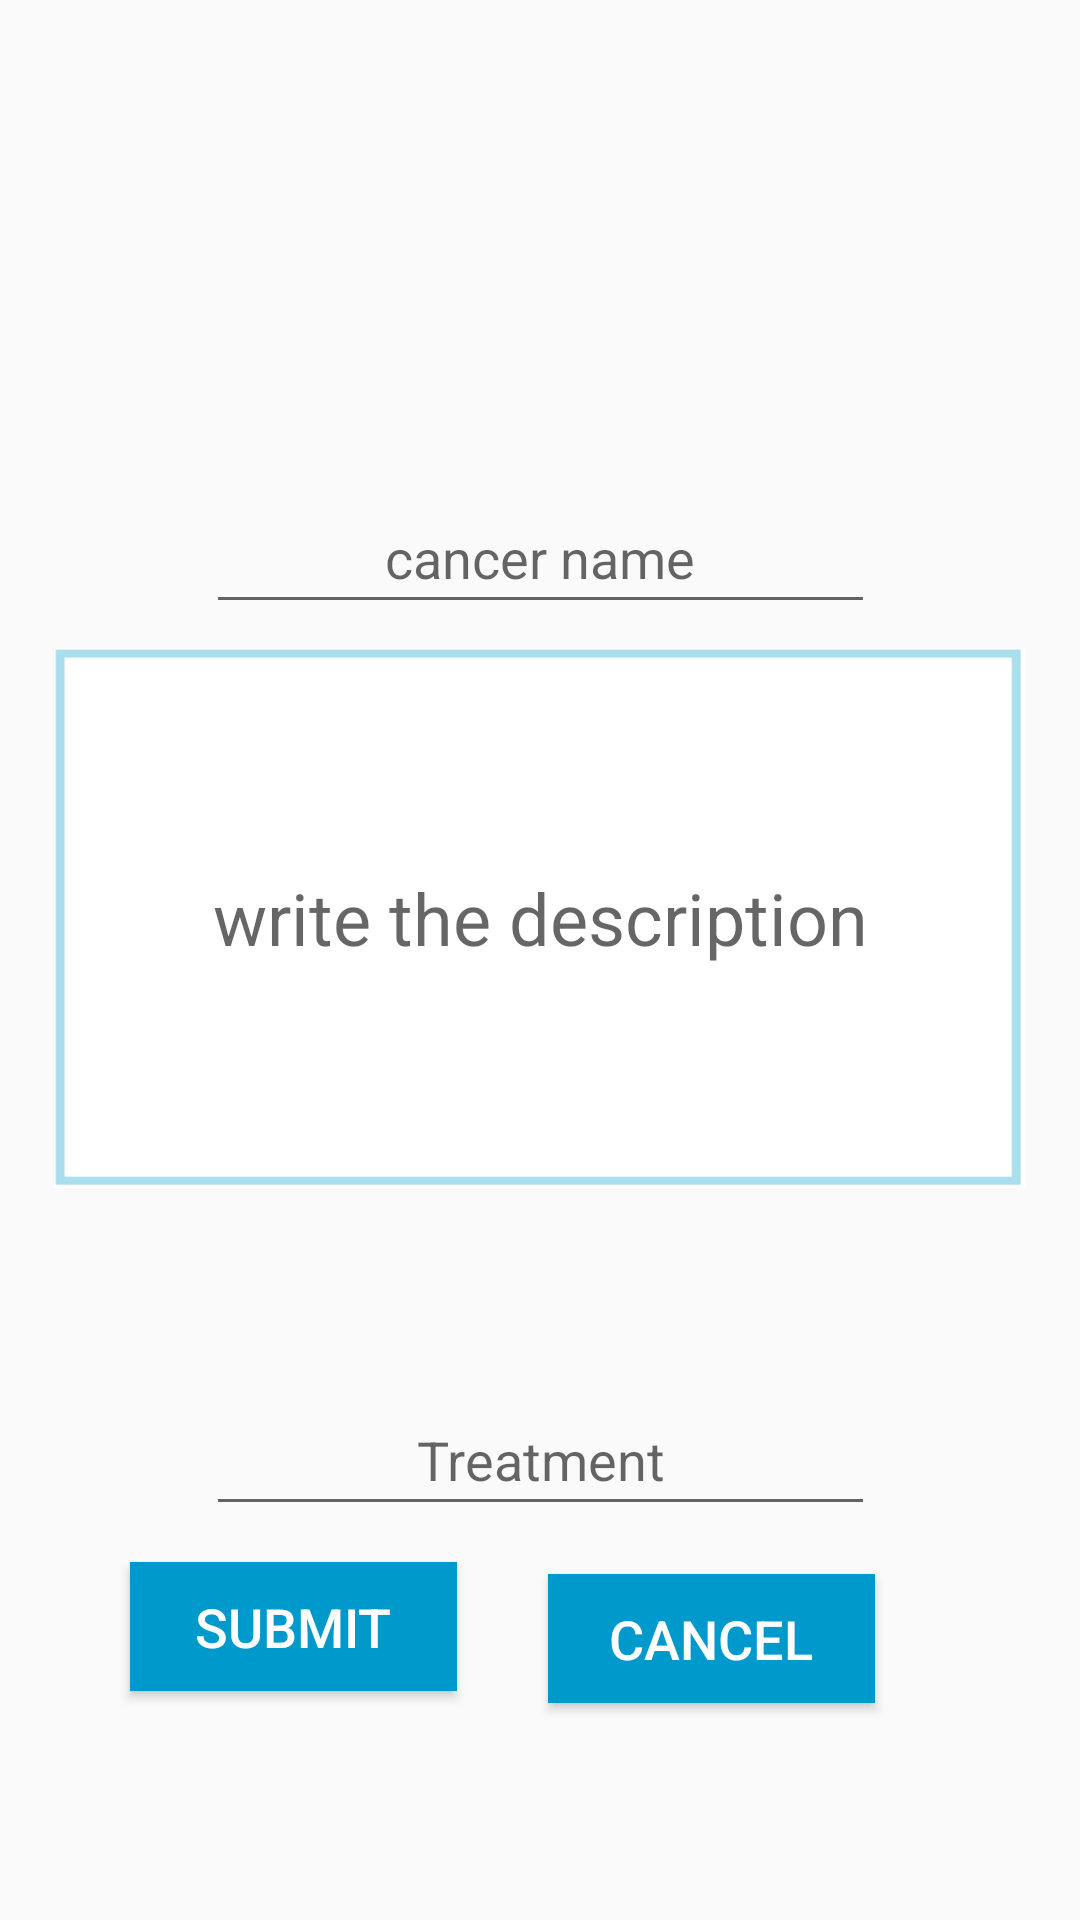

Android layout source for this screen:
<!-- AndroidManifest.xml: application theme AppTheme -->
<!-- res/layout/activity_add_cancer.xml -->
<?xml version="1.0" encoding="utf-8"?>
<android.support.constraint.ConstraintLayout xmlns:android="http://schemas.android.com/apk/res/android"

    xmlns:app="http://schemas.android.com/apk/res-auto"
    xmlns:tools="http://schemas.android.com/tools"
    android:layout_width="match_parent"
    android:layout_height="match_parent"
    tools:context="com.onestopcancercenter.onestopcancercenter.add_cancer">


    <EditText
        android:id="@+id/cancrename"
        android:layout_width="223dp"
        android:layout_height="47dp"
        android:layout_marginTop="161dp"
        android:ems="10"
        android:hint="cancer name"
        android:inputType="textMultiLine|textPersonName"
        android:textAlignment="center"
        android:textSize="18sp"
        android:theme="@style/Animation.AppCompat.Dialog"
        app:layout_constraintBottom_toBottomOf="parent"
        app:layout_constraintLeft_toLeftOf="parent"
        app:layout_constraintRight_toRightOf="parent"
        app:layout_constraintTop_toTopOf="parent"
        app:layout_constraintVertical_bias="0.0" />

    <EditText
        android:id="@+id/treatment"
        android:layout_width="223dp"
        android:layout_height="47dp"
        android:layout_marginTop="161dp"
        android:ems="10"
        android:hint="Treatment"
        android:inputType="textMultiLine|textPersonName"
        android:textAlignment="center"
        android:textSize="18sp"
        android:theme="@style/Animation.AppCompat.Dialog"
        app:layout_constraintBottom_toBottomOf="parent"
        app:layout_constraintLeft_toLeftOf="parent"
        app:layout_constraintRight_toRightOf="parent"
        app:layout_constraintTop_toTopOf="parent"
        app:layout_constraintVertical_bias="0.696" />

    <EditText
        android:id="@+id/cancerdescription"
        style="@android:style/Widget.DeviceDefault.AutoCompleteTextView"
        android:layout_width="324dp"
        android:layout_height="180dp"
        android:layout_marginTop="8dp"
        android:background="@drawable/boxedit"
        android:ems="10"
        android:hint="write the description"
        android:inputType="textMultiLine"
        android:keyboardNavigationCluster="?android:attr/windowOverscan"
        android:selectAllOnFocus="false"
        android:singleLine="false"
        android:textAlignment="center"
        android:textAllCaps="true"
        android:textAppearance="@style/TextAppearance.AppCompat.Caption"
        android:textEditSideNoPasteWindowLayout="@style/Animation.AppCompat.DropDownUp"
        android:textSize="24sp"
        android:visibility="visible"
        app:layout_constraintLeft_toLeftOf="parent"
        app:layout_constraintRight_toRightOf="parent"
        app:layout_constraintTop_toBottomOf="@+id/cancrename" />

    <Button
        android:id="@+id/submit_c"
        android:layout_width="109dp"
        android:layout_height="43dp"
        android:layout_marginEnd="16dp"
        android:layout_marginStart="8dp"
        android:layout_marginTop="12dp"
        android:background="@android:color/holo_blue_dark"
        android:text="Submit"
        android:textColor="@color/cardview_light_background"
        android:textSize="18sp"
        app:layout_constraintEnd_toStartOf="@+id/cancel_c"
        app:layout_constraintHorizontal_bias="0.545"
        app:layout_constraintStart_toStartOf="@+id/cancerdescription"
        app:layout_constraintTop_toBottomOf="@+id/treatment" />

    <Button
        android:id="@+id/cancel_c"
        android:layout_width="109dp"
        android:layout_height="43dp"
        android:layout_marginBottom="8dp"
        android:layout_marginTop="16dp"
        android:background="@android:color/holo_blue_dark"
        android:text="@android:string/cancel"
        android:textColor="@color/backg1"
        android:textSize="18sp"
        app:layout_constraintBottom_toBottomOf="@+id/submit_c"
        app:layout_constraintEnd_toEndOf="@+id/treatment"
        app:layout_constraintTop_toBottomOf="@+id/treatment"
        app:layout_constraintVertical_bias="0.0" />


</android.support.constraint.ConstraintLayout>
<!-- resources referenced by this layout -->
<resources>
  <color name="backg1">#ffffff</color>
  <!-- drawable boxedit: png bitmap (drawable-v24, 1655 bytes) -->
  <style name="AppTheme" parent="Theme.AppCompat.Light.DarkActionBar">
          
          <item name="colorPrimary">@color/colorPrimary</item>
          <item name="colorPrimaryDark">@color/colorPrimaryDark</item>
          <item name="colorAccent">@color/colorAccent</item>
      </style>
  <color name="colorPrimary">#7ab4ad</color>
  <color name="colorPrimaryDark">#7ab4ad</color>
  <color name="colorAccent">#727373</color>
</resources>
